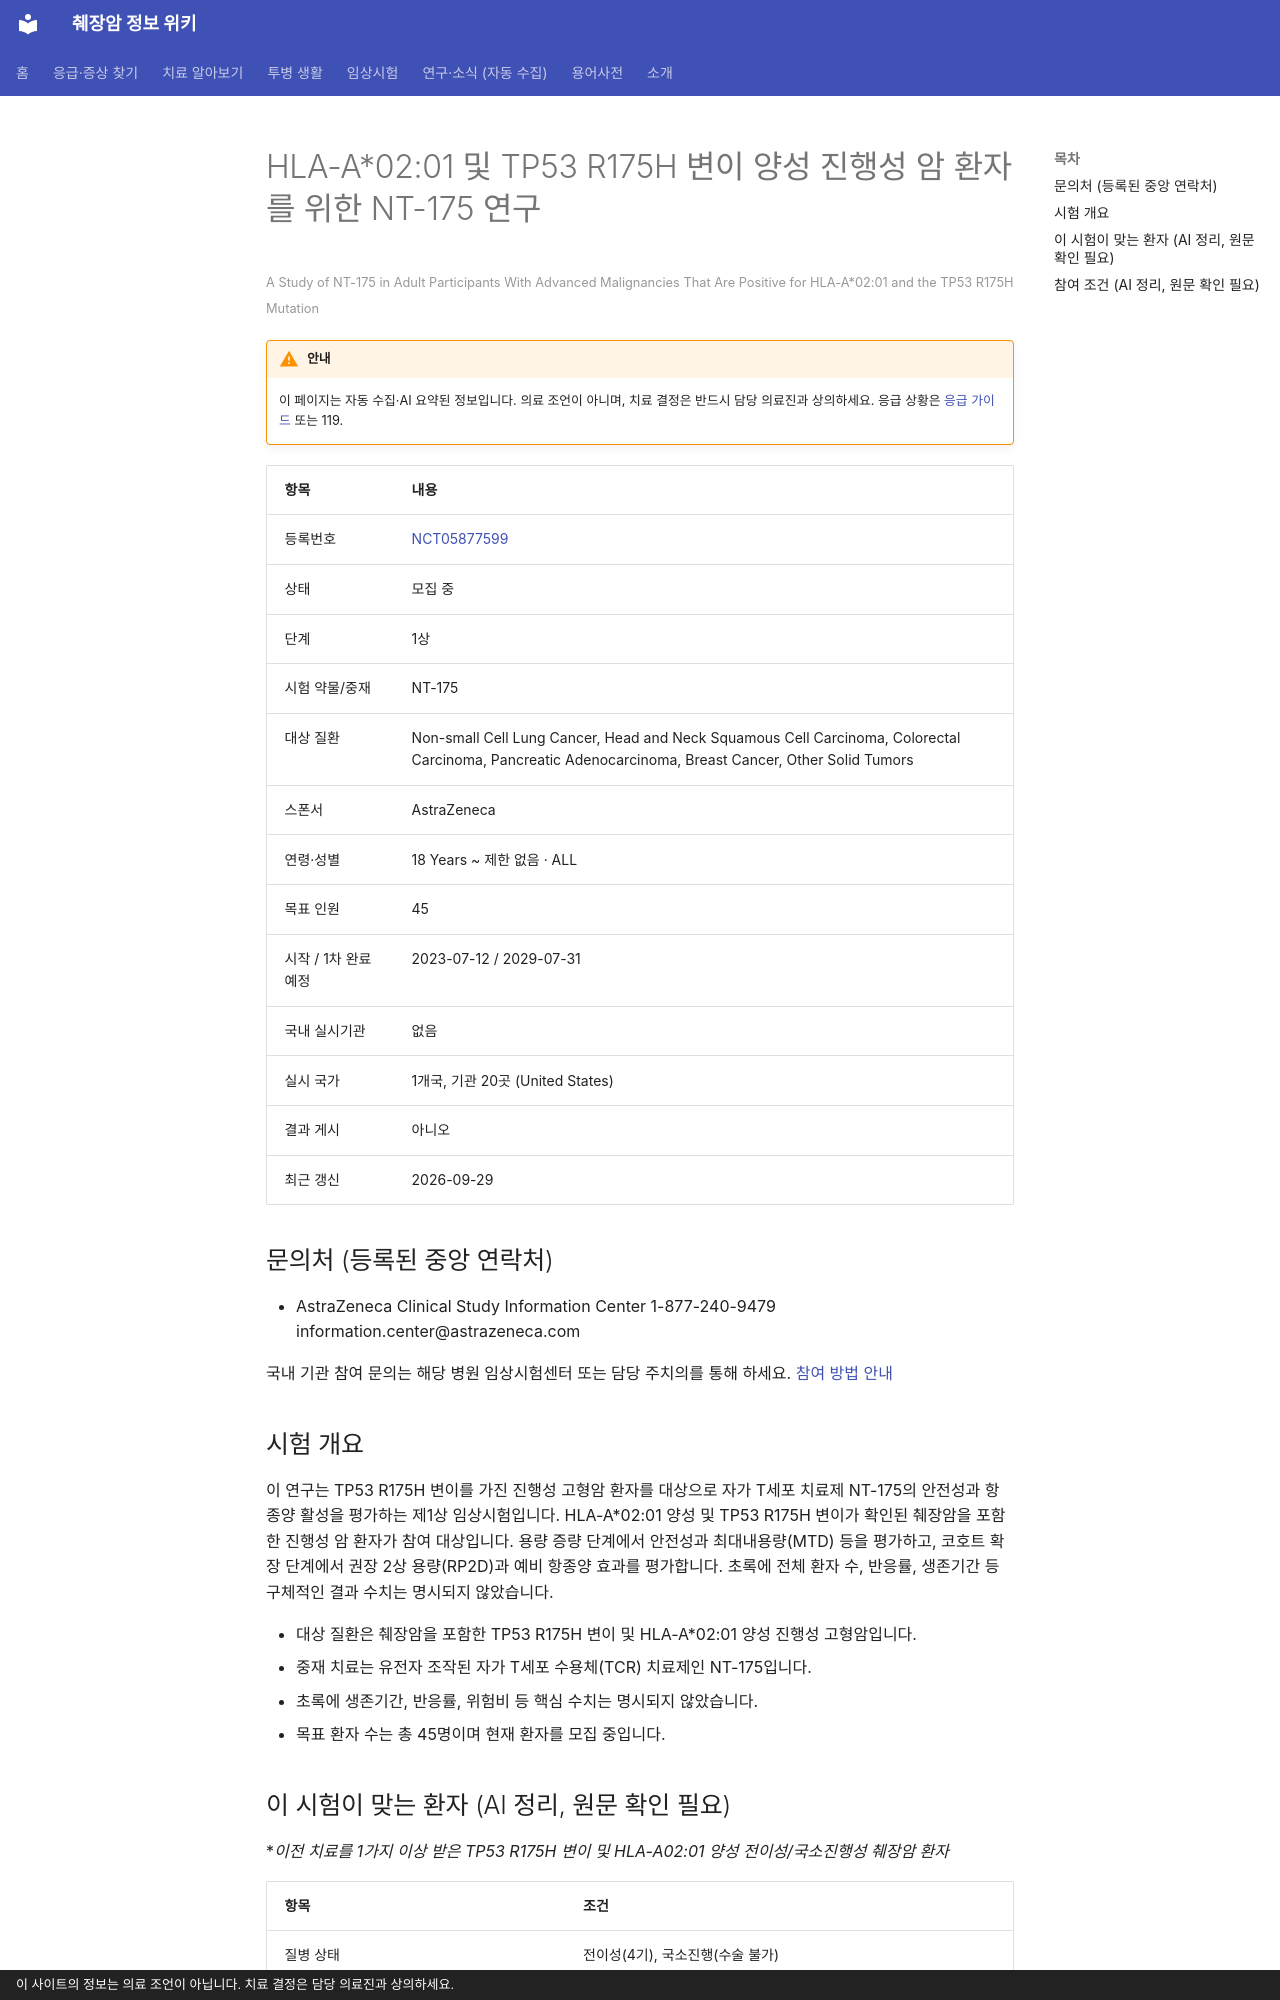

repository: hizorro88-rgb/papersearcher · page: _generated/trials/NCT05877599/index.html · generator: mkdocs · copyright: 이 사이트의 정보는 의료 조언이 아닙니다. 치료 결정은 담당 의료진과 상의하세요.

---
title: "NCT05877599 HLA-A*02:01 및 TP53 R175H 변이 양성 진행성 암 환자를 위한 NT-175 연구"
description: "1상 · 모집 중"
comments: true
search:
  boost: 0.4
---

# HLA-A*02:01 및 TP53 R175H 변이 양성 진행성 암 환자를 위한 NT-175 연구

<small>A Study of NT-175 in Adult Participants With Advanced Malignancies That Are Positive for HLA-A*02:01 and the TP53 R175H Mutation</small>

!!! warning "안내"
    이 페이지는 자동 수집·AI 요약된 정보입니다. 의료 조언이 아니며, 치료 결정은 반드시 담당 의료진과 상의하세요. 응급 상황은 [응급 가이드](../../guides/emergency/index.md) 또는 119.

| 항목 | 내용 |
|---|---|
| 등록번호 | [NCT05877599](https://clinicaltrials.gov/study/NCT05877599) |
| 상태 | 모집 중 |
| 단계 | 1상 |
| 시험 약물/중재 | NT-175 |
| 대상 질환 | Non-small Cell Lung Cancer, Head and Neck Squamous Cell Carcinoma, Colorectal Carcinoma, Pancreatic Adenocarcinoma, Breast Cancer, Other Solid Tumors |
| 스폰서 | AstraZeneca |
| 연령·성별 | 18 Years ~ 제한 없음 · ALL |
| 목표 인원 | 45 |
| 시작 / 1차 완료 예정 | 2023-07-12 / 2029-07-31 |
| 국내 실시기관 | 없음 |
| 실시 국가 | 1개국, 기관 20곳 (United States) |
| 결과 게시 | 아니오 |
| 최근 갱신 | 2026-09-29 |

## 문의처 (등록된 중앙 연락처)

- AstraZeneca Clinical Study Information Center 1-877-240-9479 information.center@astrazeneca.com

국내 기관 참여 문의는 해당 병원 임상시험센터 또는 담당 주치의를 통해 하세요. [참여 방법 안내](../../guides/trials/how-to-apply.md)

## 시험 개요

이 연구는 TP53 R175H 변이를 가진 진행성 고형암 환자를 대상으로 자가 T세포 치료제 NT-175의 안전성과 항종양 활성을 평가하는 제1상 임상시험입니다. HLA-A*02:01 양성 및 TP53 R175H 변이가 확인된 췌장암을 포함한 진행성 암 환자가 참여 대상입니다. 용량 증량 단계에서 안전성과 최대내용량(MTD) 등을 평가하고, 코호트 확장 단계에서 권장 2상 용량(RP2D)과 예비 항종양 효과를 평가합니다. 초록에 전체 환자 수, 반응률, 생존기간 등 구체적인 결과 수치는 명시되지 않았습니다.

- 대상 질환은 췌장암을 포함한 TP53 R175H 변이 및 HLA-A*02:01 양성 진행성 고형암입니다.
- 중재 치료는 유전자 조작된 자가 T세포 수용체(TCR) 치료제인 NT-175입니다.
- 초록에 생존기간, 반응률, 위험비 등 핵심 수치는 명시되지 않았습니다.
- 목표 환자 수는 총 45명이며 현재 환자를 모집 중입니다.

## 이 시험이 맞는 환자 (AI 정리, 원문 확인 필요)

**이전 치료를 1가지 이상 받은 TP53 R175H 변이 및 HLA-A*02:01 양성 전이성/국소진행성 췌장암 환자**

| 항목 | 조건 |
|---|---|
| 질병 상태 | 전이성(4기), 국소진행(수술 불가) |
| 이전 항암 치료 | 이전 항암 1가지 이상 받은 분 |
| 필요한 유전자·표지자 | KRAS 정상(wild-type), 기타 표적 |
| ECOG 수행능력 | 1 이하 |
| 측정 가능 병변 | 필요 |

주요 제외 기준: 3년 이내 다른 암 병력 · 활동성 중추신경계(CNS) 악성 종양 · 이전 세포 및 유전자 치료 이력 · 심장 질환 또는 심부전 이력 · 리-프라우메니 증후군(Li-Fraumeni syndrome) 병력 또는 가족력

내 상황에 맞는지 한 번에 보려면 [맞춤 임상시험 찾기](../../guides/trials/finder.md).
